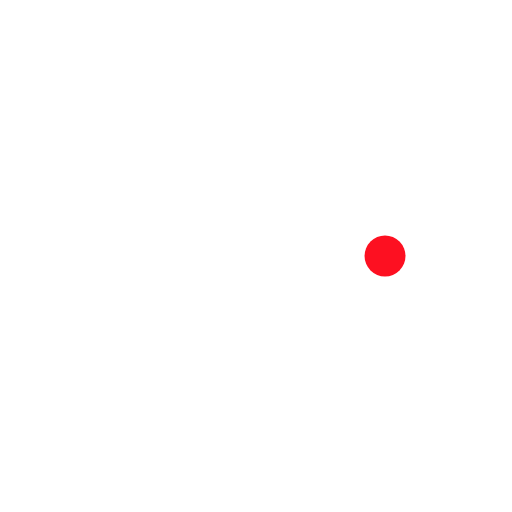
t = 0.00 s
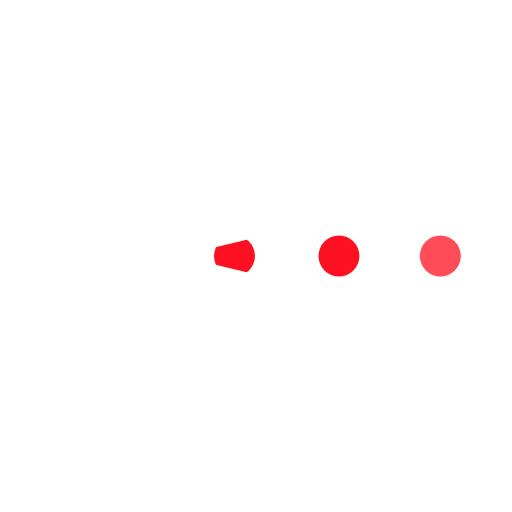
t = 0.15 s
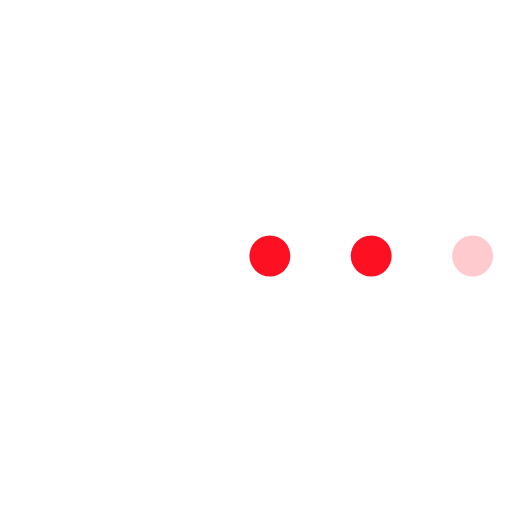
t = 0.38 s
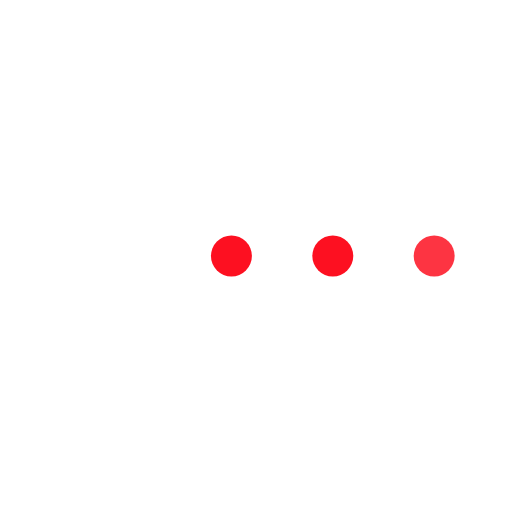
t = 0.50 s
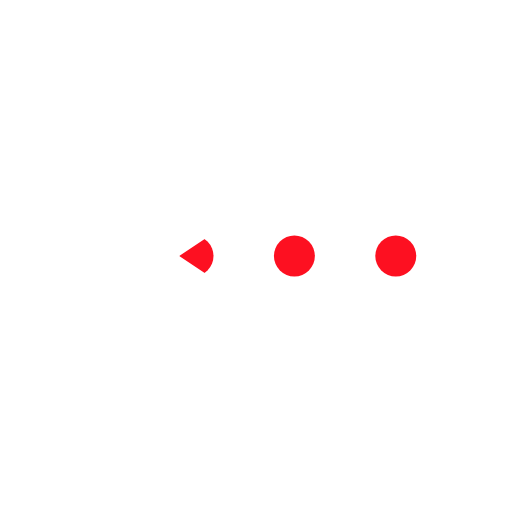
t = 0.63 s
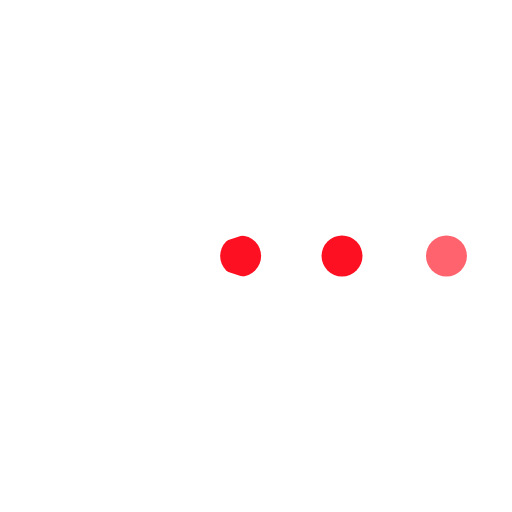
t = 0.80 s

The animated SVG that drew these frames (rendered in a browser with its animation timeline set to each time). Animation: 8 SMIL elements (animate=6,animateTransform=2); one cycle of 1.00 s, repeats indefinitely.

<?xml version="1.0" encoding="utf-8"?>
<svg xmlns="http://www.w3.org/2000/svg" xmlns:xlink="http://www.w3.org/1999/xlink" style="margin: auto; background: rgba(0, 0, 0, 0); display: block; shape-rendering: auto;" width="200px" height="200px" viewBox="0 0 100 100" preserveAspectRatio="xMidYMid">
<g>
  <circle cx="60" cy="50" r="4" fill="#fd1021">
    <animate attributeName="cx" repeatCount="indefinite" dur="1s" values="95;35" keyTimes="0;1" begin="-0.67s"></animate>
    <animate attributeName="fill-opacity" repeatCount="indefinite" dur="1s" values="0;1;1" keyTimes="0;0.2;1" begin="-0.67s"></animate>
  </circle>
  <circle cx="60" cy="50" r="4" fill="#fd1021">
    <animate attributeName="cx" repeatCount="indefinite" dur="1s" values="95;35" keyTimes="0;1" begin="-0.33s"></animate>
    <animate attributeName="fill-opacity" repeatCount="indefinite" dur="1s" values="0;1;1" keyTimes="0;0.2;1" begin="-0.33s"></animate>
  </circle>
  <circle cx="60" cy="50" r="4" fill="#fd1021">
    <animate attributeName="cx" repeatCount="indefinite" dur="1s" values="95;35" keyTimes="0;1" begin="0s"></animate>
    <animate attributeName="fill-opacity" repeatCount="indefinite" dur="1s" values="0;1;1" keyTimes="0;0.2;1" begin="0s"></animate>
  </circle>
</g><g transform="translate(-15 0)">
  <path d="M50 50L20 50A30 30 0 0 0 80 50Z" fill="#ffffff" transform="rotate(90 50 50)"></path>
  <path d="M50 50L20 50A30 30 0 0 0 80 50Z" fill="#ffffff">
    <animateTransform attributeName="transform" type="rotate" repeatCount="indefinite" dur="1s" values="0 50 50;45 50 50;0 50 50" keyTimes="0;0.5;1"></animateTransform>
  </path>
  <path d="M50 50L20 50A30 30 0 0 1 80 50Z" fill="#ffffff">
    <animateTransform attributeName="transform" type="rotate" repeatCount="indefinite" dur="1s" values="0 50 50;-45 50 50;0 50 50" keyTimes="0;0.5;1"></animateTransform>
  </path>
</g>
<!-- [ldio] generated by https://loading.io/ --></svg>